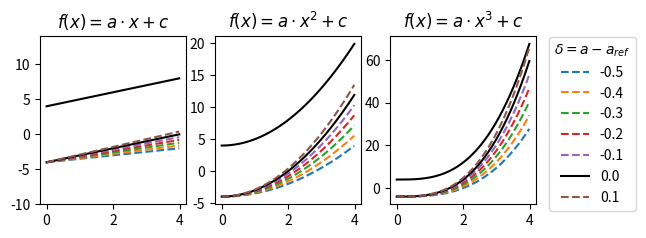

This figure's Python source: (Note: this script raises an exception after producing the figure.)
#!/usr/bin/env python3
#
# Copyright 2018 by Marc Weitz
#
# This script is licensed under the MIT-license.
# See https://opensource.org/licenses/MIT for more information

import matplotlib.pyplot as plt
from numpy.polynomial import Polynomial


def seq(start, end, by=0.01):
    return [xx * by for xx in range(int(start / by), int(end / by))]


def plot_polynomial(f, x, c=4):
        y = [f(x_i) for x_i in x]

        if ii == 0:
            plt.plot(x, [y_i - c for y_i in y], ls='-',
                     c="black", label=round(ii, 1))
            plt.plot(x, [y_i + c for y_i in y], ls='-', c="black")
        else:
            plt.plot(x, [y_i - c for y_i in y], ls='--', label=round(ii, 1))


plt.subplot(2, 3, 1)
plt.ylim((-10, 14))
plt.title('$f(x) = a \cdot x + c$')
for ii in seq(-0.5, 0.2, by=0.1):
    plot_polynomial(Polynomial([0., 1. + ii]), seq(0, 4))

plt.subplot(2, 3, 2)
plt.title('$f(x) = a \cdot x^2 + c$')
for ii in seq(-0.5, 0.2, by=0.1):
    plot_polynomial(Polynomial([0., 0., 1. + ii]), seq(0, 4))

plt.subplot(2, 3, 3)
plt.title('$f(x) = a \cdot x^3 + c$')
for ii in seq(-0.5, 0.2, by=0.1):
    plot_polynomial(Polynomial([0., 0., 0., 1. + ii]), seq(0, 4))

lgd = plt.legend(title='$\delta = a - a_{ref}$',
                 bbox_to_anchor=(1.04, 1.04),
                 loc="upper left")
plt.savefig('../plots/examples.pdf', bbox_extra_artists=(lgd,), bbox_inches='tight',
            figsize=(12, 3), dpi=80, transparent=True)
